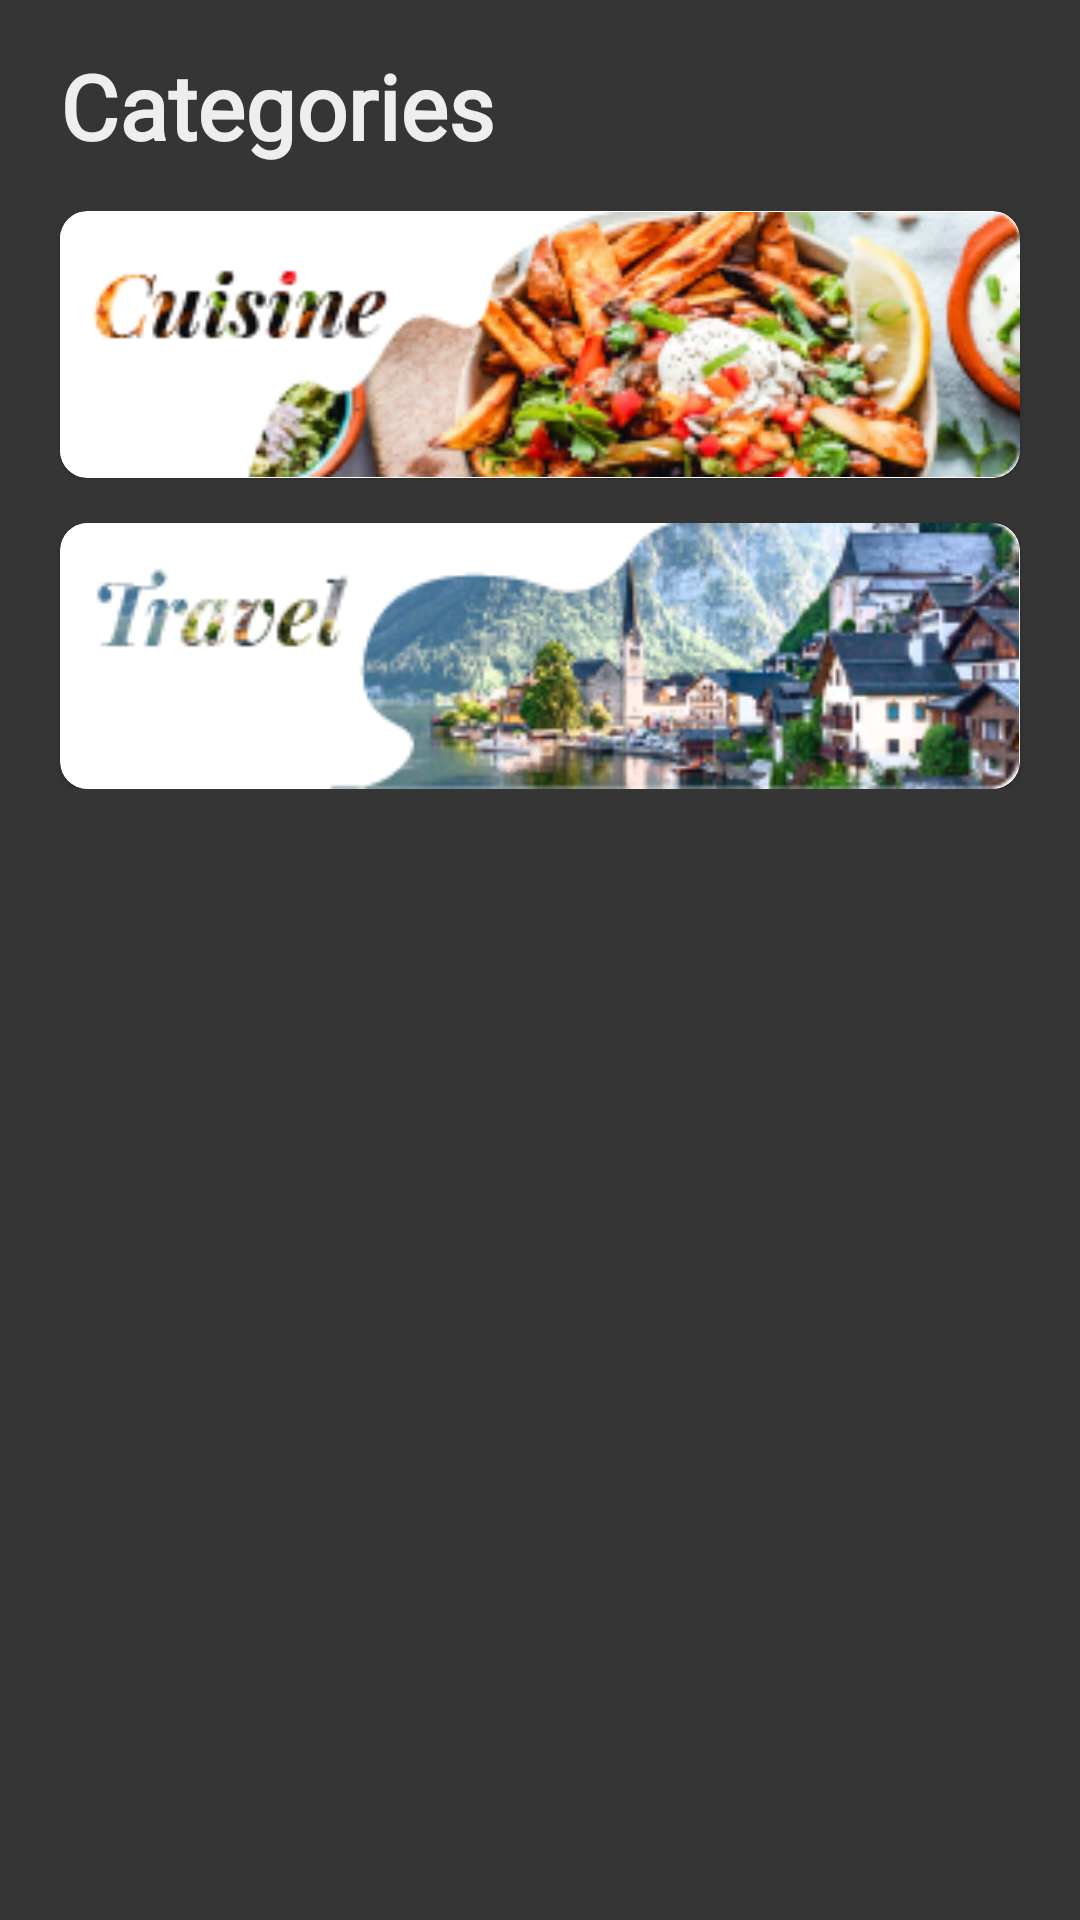

The Android layout XML behind this screen, and the referenced resources:
<!-- AndroidManifest.xml: application theme AppTheme -->
<!-- res/layout/content_categories.xml -->
<?xml version="1.0" encoding="utf-8"?>
<androidx.coordinatorlayout.widget.CoordinatorLayout
        xmlns:android="http://schemas.android.com/apk/res/android"
        xmlns:app="http://schemas.android.com/apk/res-auto"
        android:background="#E6212121"
        android:layout_width="match_parent" android:layout_height="match_parent">
    <androidx.core.widget.NestedScrollView
            android:layout_width="match_parent"
            android:layout_height="match_parent">
        <androidx.constraintlayout.widget.ConstraintLayout
                android:layout_width="match_parent"
                android:layout_height="match_parent">
            <TextView
                    android:layout_marginTop="15dp"
                    android:layout_marginLeft="20dp"
                    app:layout_constraintLeft_toLeftOf="parent"
                    app:layout_constraintTop_toTopOf="parent"
                    android:text="Categories"
                    android:textStyle="bold"
                    android:textColor="#eee"
                    android:textSize="30sp"
                    android:fontFamily="@font/playfair_display"
                    android:id="@+id/category_title"
                    android:layout_width="wrap_content"
                    android:layout_height="wrap_content"/>
            <com.google.android.material.card.MaterialCardView
                    android:id="@+id/cuisine_box"
                    app:cardCornerRadius="9dp"
                    android:layout_marginTop="15dp"
                    android:layout_marginLeft="20dp"
                    android:layout_marginRight="20dp"
                    app:layout_constraintTop_toBottomOf="@id/category_title"
                    app:layout_constraintLeft_toLeftOf="parent"
                    app:layout_constraintRight_toRightOf="parent"
                    app:layout_constraintDimensionRatio="H, 288:80"
                    android:layout_width="0dp"
                    android:layout_height="0dp">
                <ImageView
                        android:src="@drawable/cuisine_category"
                        android:layout_width="match_parent"
                        android:layout_height="match_parent"
                        android:contentDescription="TODO"/>
            </com.google.android.material.card.MaterialCardView>

            <com.google.android.material.card.MaterialCardView
                    app:cardCornerRadius="9dp"
                    android:layout_marginTop="15dp"
                    android:layout_marginLeft="20dp"
                    android:layout_marginRight="20dp"
                    app:layout_constraintTop_toBottomOf="@id/cuisine_box"
                    app:layout_constraintLeft_toLeftOf="parent"
                    app:layout_constraintRight_toRightOf="parent"
                    app:layout_constraintDimensionRatio="H, 288:80"
                    android:layout_width="0dp"
                    android:layout_height="0dp">
                <ImageView
                        android:src="@drawable/travel_category"
                        android:layout_width="match_parent"
                        android:layout_height="match_parent"
                        android:contentDescription="TODO"/>
            </com.google.android.material.card.MaterialCardView>
        </androidx.constraintlayout.widget.ConstraintLayout>
    </androidx.core.widget.NestedScrollView>
</androidx.coordinatorlayout.widget.CoordinatorLayout>
<!-- resources referenced by this layout -->
<resources>
  <!-- drawable cuisine_category: png bitmap (drawable-v24, 47912 bytes) -->
  <!-- drawable travel_category: png bitmap (drawable-v24, 43901 bytes) -->
  <style name="AppTheme" parent="Theme.MaterialComponents.DayNight.NoActionBar.Bridge">
  
      </style>
</resources>
